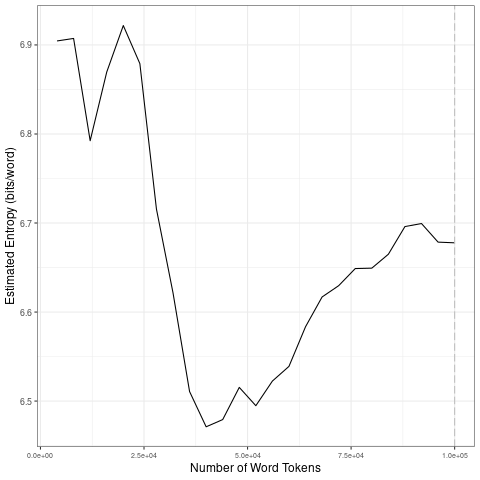

Source data for this figure (header and first rows):
file, entropy.Corpus.Size, entropy.Entropy, sd.Corpus.Size, sd.SD
data/2021_by_en/2021-11-04_tokens_1-gram…, 4000, 6.904, 20000, 0.05212
data/2021_by_en/2021-11-04_tokens_1-gram…, 8000, 6.907, 40000, 0.1646
data/2021_by_en/2021-11-04_tokens_1-gram…, 12000, 6.792, 60000, 0.02347
data/2021_by_en/2021-11-04_tokens_1-gram…, 16000, 6.87, 80000, 0.02723
data/2021_by_en/2021-11-04_tokens_1-gram…, 20000, 6.922, 1e+05, 0.01425
data/2021_by_en/2021-11-04_tokens_1-gram…, 24000, 6.879, 20000, 0.05212
data/2021_by_en/2021-11-04_tokens_1-gram…, 28000, 6.716, 40000, 0.1646
data/2021_by_en/2021-11-04_tokens_1-gram…, 32000, 6.622, 60000, 0.02347
data/2021_by_en/2021-11-04_tokens_1-gram…, 36000, 6.511, 80000, 0.02723
data/2021_by_en/2021-11-04_tokens_1-gram…, 40000, 6.471, 1e+05, 0.01425
data/2021_by_en/2021-11-04_tokens_1-gram…, 44000, 6.479, 20000, 0.05212
data/2021_by_en/2021-11-04_tokens_1-gram…, 48000, 6.515, 40000, 0.1646
data/2021_by_en/2021-11-04_tokens_1-gram…, 52000, 6.495, 60000, 0.02347
data/2021_by_en/2021-11-04_tokens_1-gram…, 56000, 6.523, 80000, 0.02723
data/2021_by_en/2021-11-04_tokens_1-gram…, 60000, 6.539, 1e+05, 0.01425
data/2021_by_en/2021-11-04_tokens_1-gram…, 64000, 6.584, 20000, 0.05212
data/2021_by_en/2021-11-04_tokens_1-gram…, 68000, 6.617, 40000, 0.1646
data/2021_by_en/2021-11-04_tokens_1-gram…, 72000, 6.63, 60000, 0.02347
data/2021_by_en/2021-11-04_tokens_1-gram…, 76000, 6.649, 80000, 0.02723
data/2021_by_en/2021-11-04_tokens_1-gram…, 80000, 6.649, 1e+05, 0.01425
data/2021_by_en/2021-11-04_tokens_1-gram…, 84000, 6.665, 20000, 0.05212
data/2021_by_en/2021-11-04_tokens_1-gram…, 88000, 6.696, 40000, 0.1646
data/2021_by_en/2021-11-04_tokens_1-gram…, 92000, 6.699, 60000, 0.02347
data/2021_by_en/2021-11-04_tokens_1-gram…, 96000, 6.679, 80000, 0.02723
data/2021_by_en/2021-11-04_tokens_1-gram…, 1e+05, 6.678, 1e+05, 0.01425
